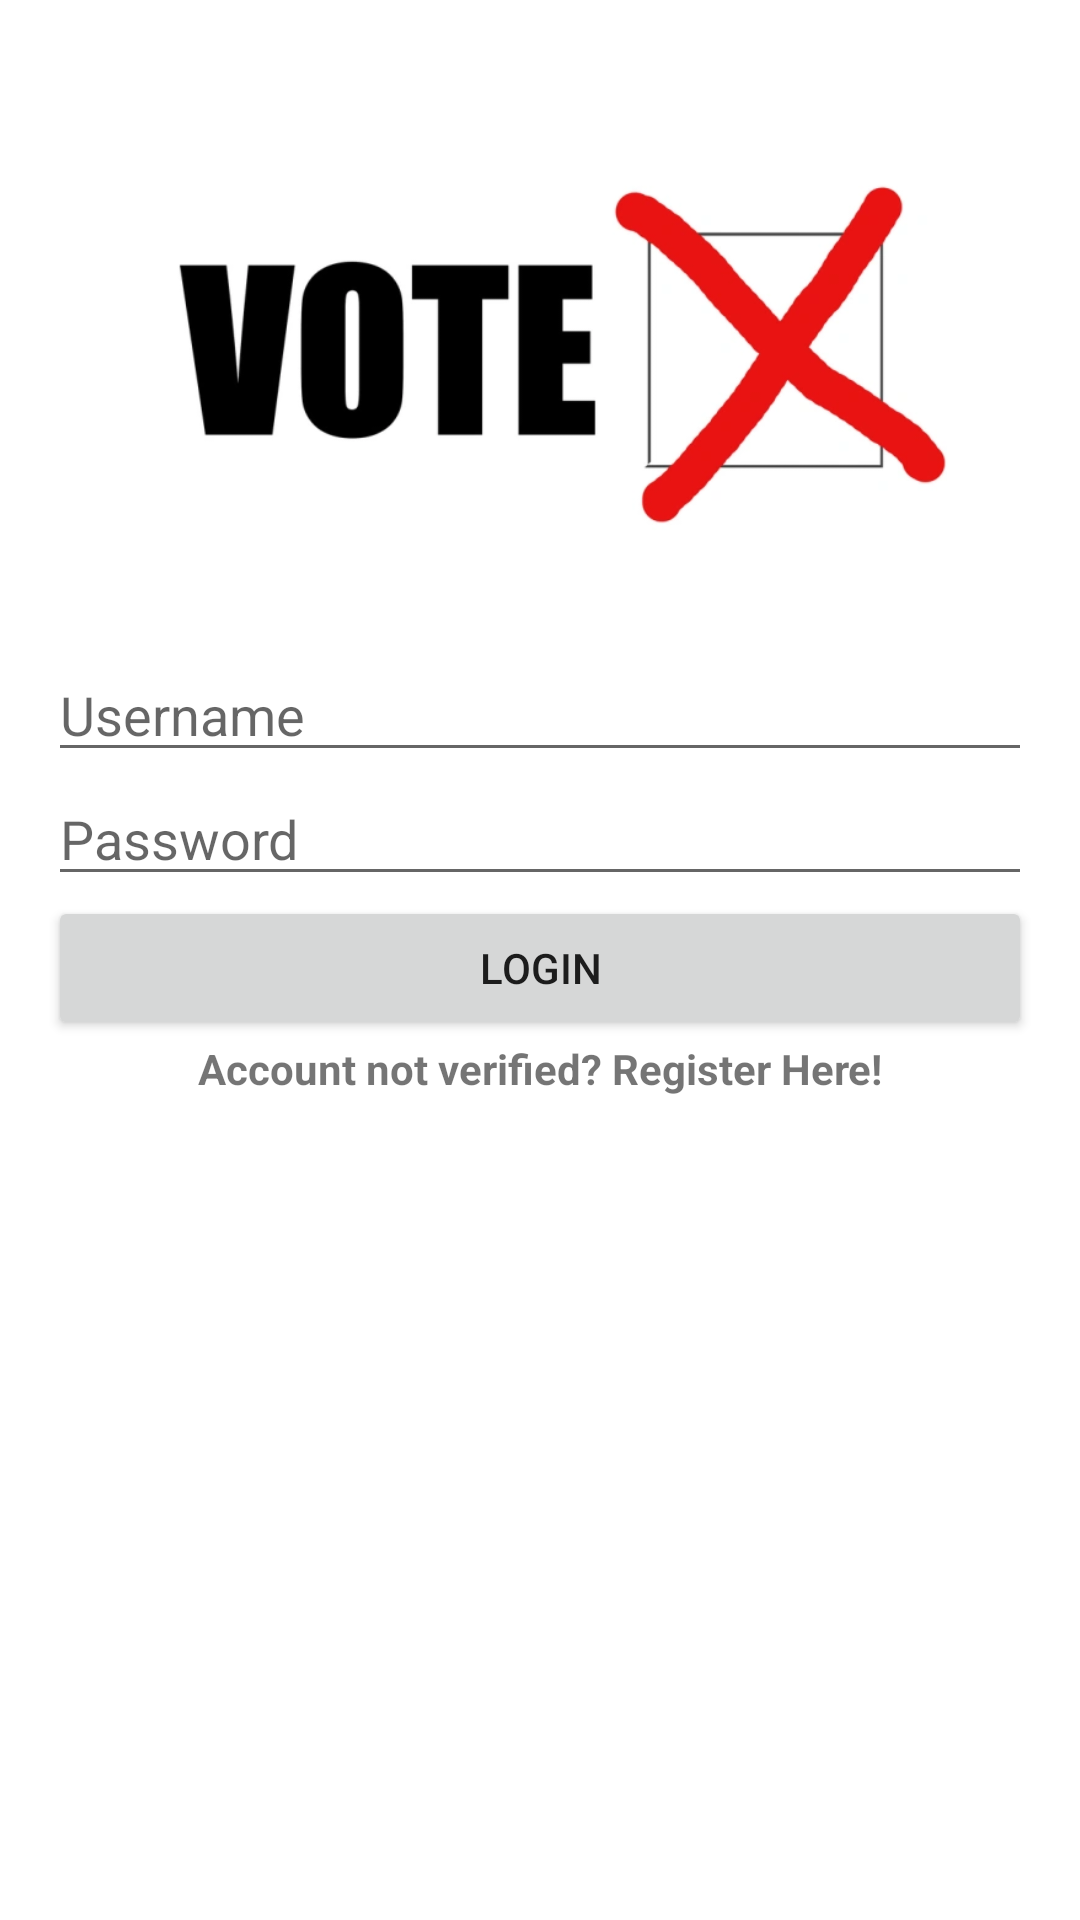

Produce the Android XML layout that renders to this screen, including the resource entries it uses.
<!-- AndroidManifest.xml: application theme Theme.XVote -->
<!-- res/layout/activity_login.xml -->
<?xml version="1.0" encoding="utf-8"?>
<RelativeLayout xmlns:android="http://schemas.android.com/apk/res/android"
    xmlns:tools="http://schemas.android.com/tools"
    android:layout_width="match_parent"
    android:layout_height="match_parent"
    android:padding="16dp"
    tools:context=".Login">

    <ImageView
        android:id="@+id/logoImageView"
        android:layout_width="300dp"
        android:layout_height="200dp"
        android:layout_centerHorizontal="true"
        android:src="@drawable/vote_x"
        android:contentDescription="logo" />

    <EditText
        android:id="@+id/usernameEditText"
        android:layout_width="match_parent"
        android:layout_height="wrap_content"
        android:layout_below="@id/logoImageView"
        android:hint="Username" />

    <EditText
        android:id="@+id/passwordEditText"
        android:layout_width="match_parent"
        android:layout_height="wrap_content"
        android:layout_below="@id/usernameEditText"
        android:inputType="textPassword"
        android:hint="Password" />

    <Button
        android:id="@+id/loginButton"
        android:layout_width="match_parent"
        android:layout_height="wrap_content"
        android:layout_below="@id/passwordEditText"
        android:text="Login" />

    <TextView
        android:id="@+id/registerTextView"
        android:layout_width="match_parent"
        android:layout_height="wrap_content"
        android:layout_below="@id/loginButton"
        android:text="Account not verified? Register Here!"
        android:textAlignment="center"
        android:textStyle="bold"
        android:clickable="True"/>

</RelativeLayout>
<!-- resources referenced by this layout -->
<resources>
  <!-- drawable vote_x: webp bitmap (drawable, 11788 bytes) -->
  <style name="Theme.XVote" parent="Theme.MaterialComponents.DayNight.DarkActionBar">
          
          <item name="colorPrimary">@color/purple_500</item>
          <item name="colorPrimaryVariant">@color/purple_700</item>
          <item name="colorOnPrimary">@color/white</item>
          
          <item name="colorSecondary">@color/teal_200</item>
          <item name="colorSecondaryVariant">@color/teal_700</item>
          <item name="colorOnSecondary">@color/black</item>
          
          <item name="android:statusBarColor">?attr/colorPrimaryVariant</item>
          
      </style>
  <!-- not gathered from this repository: default colours our renderer supplied (Android Studio template values) -->
  <color name="purple_500">#FF6200EE</color>
  <color name="purple_700">#FF3700B3</color>
  <color name="teal_200">#FF03DAC5</color>
  <color name="teal_700">#FF018786</color>
  <color name="black">#FF000000</color>
  <color name="white">#FFFFFFFF</color>
</resources>
